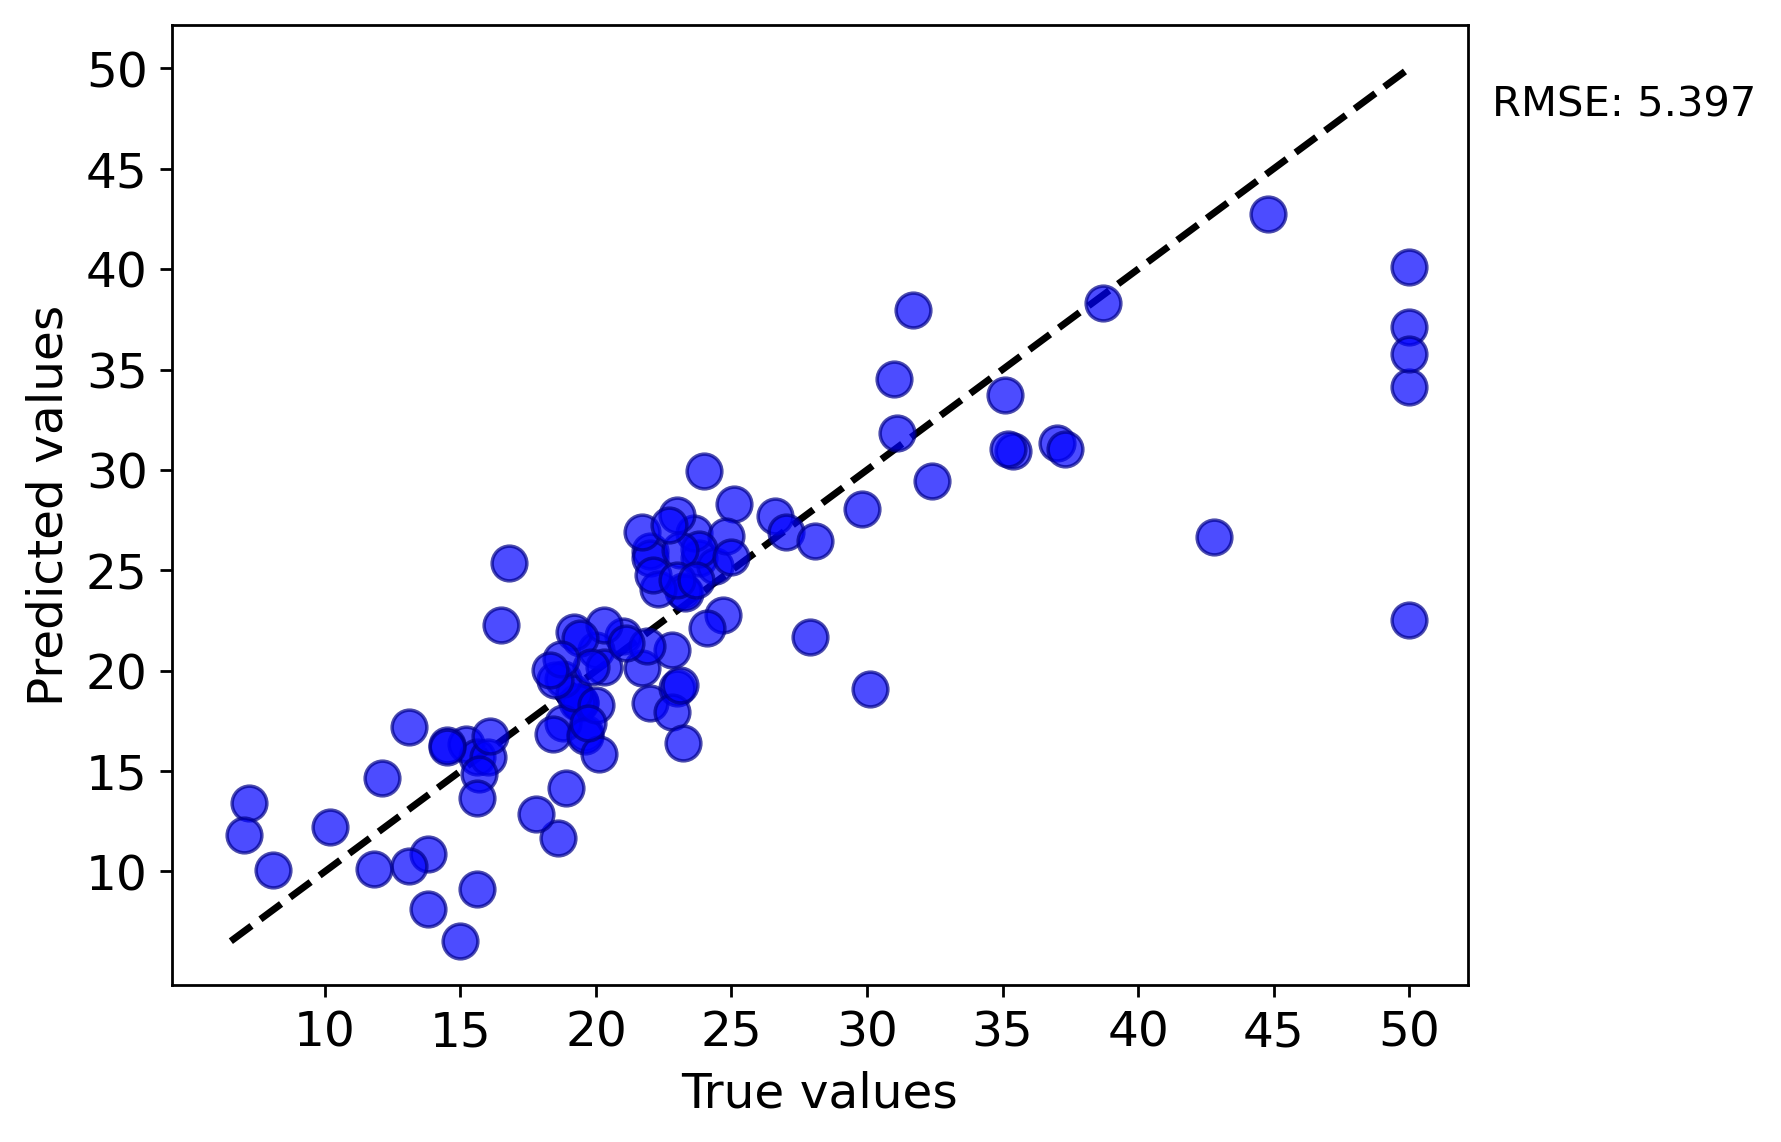

The file beside this chart, header and first rows:
y true, y pred
24.0, 29.96
21.7, 20.16
19.6, 16.9
15.2, 16.35
15.6, 15.68
14.5, 16.28
21.0, 21.72
24.7, 22.76
26.6, 27.73
20.0, 21.05
19.4, 18.4
18.9, 14.17
35.4, 30.96
16.0, 15.72
19.4, 18.43
22.8, 21.02
24.1, 22.11
20.3, 20.16
22.0, 25.94
38.7, 38.3
18.6, 11.67
19.3, 18.45
18.8, 19.57
19.2, 21.95
22.0, 18.37
18.8, 17.42
15.7, 14.87
19.2, 18.89
23.0, 19.15
18.4, 16.84
13.8, 10.88
15.6, 13.66
17.8, 12.88
19.6, 16.74
15.6, 9.129
13.1, 10.29
27.0, 26.92
50.0, 37.12
50.0, 34.14
23.8, 25.63
23.6, 26.87
23.2, 23.96
29.8, 28.06
37.0, 31.33
31.1, 31.85
24.4, 25.21
28.1, 26.48
23.3, 23.87
23.0, 27.76
44.8, 42.74
31.7, 37.98
25.1, 28.3
42.8, 26.65
21.9, 21.22
50.0, 40.1
31.0, 34.54
22.8, 17.92
35.2, 31.05
32.4, 29.43
35.1, 33.74
... 41 more rows
